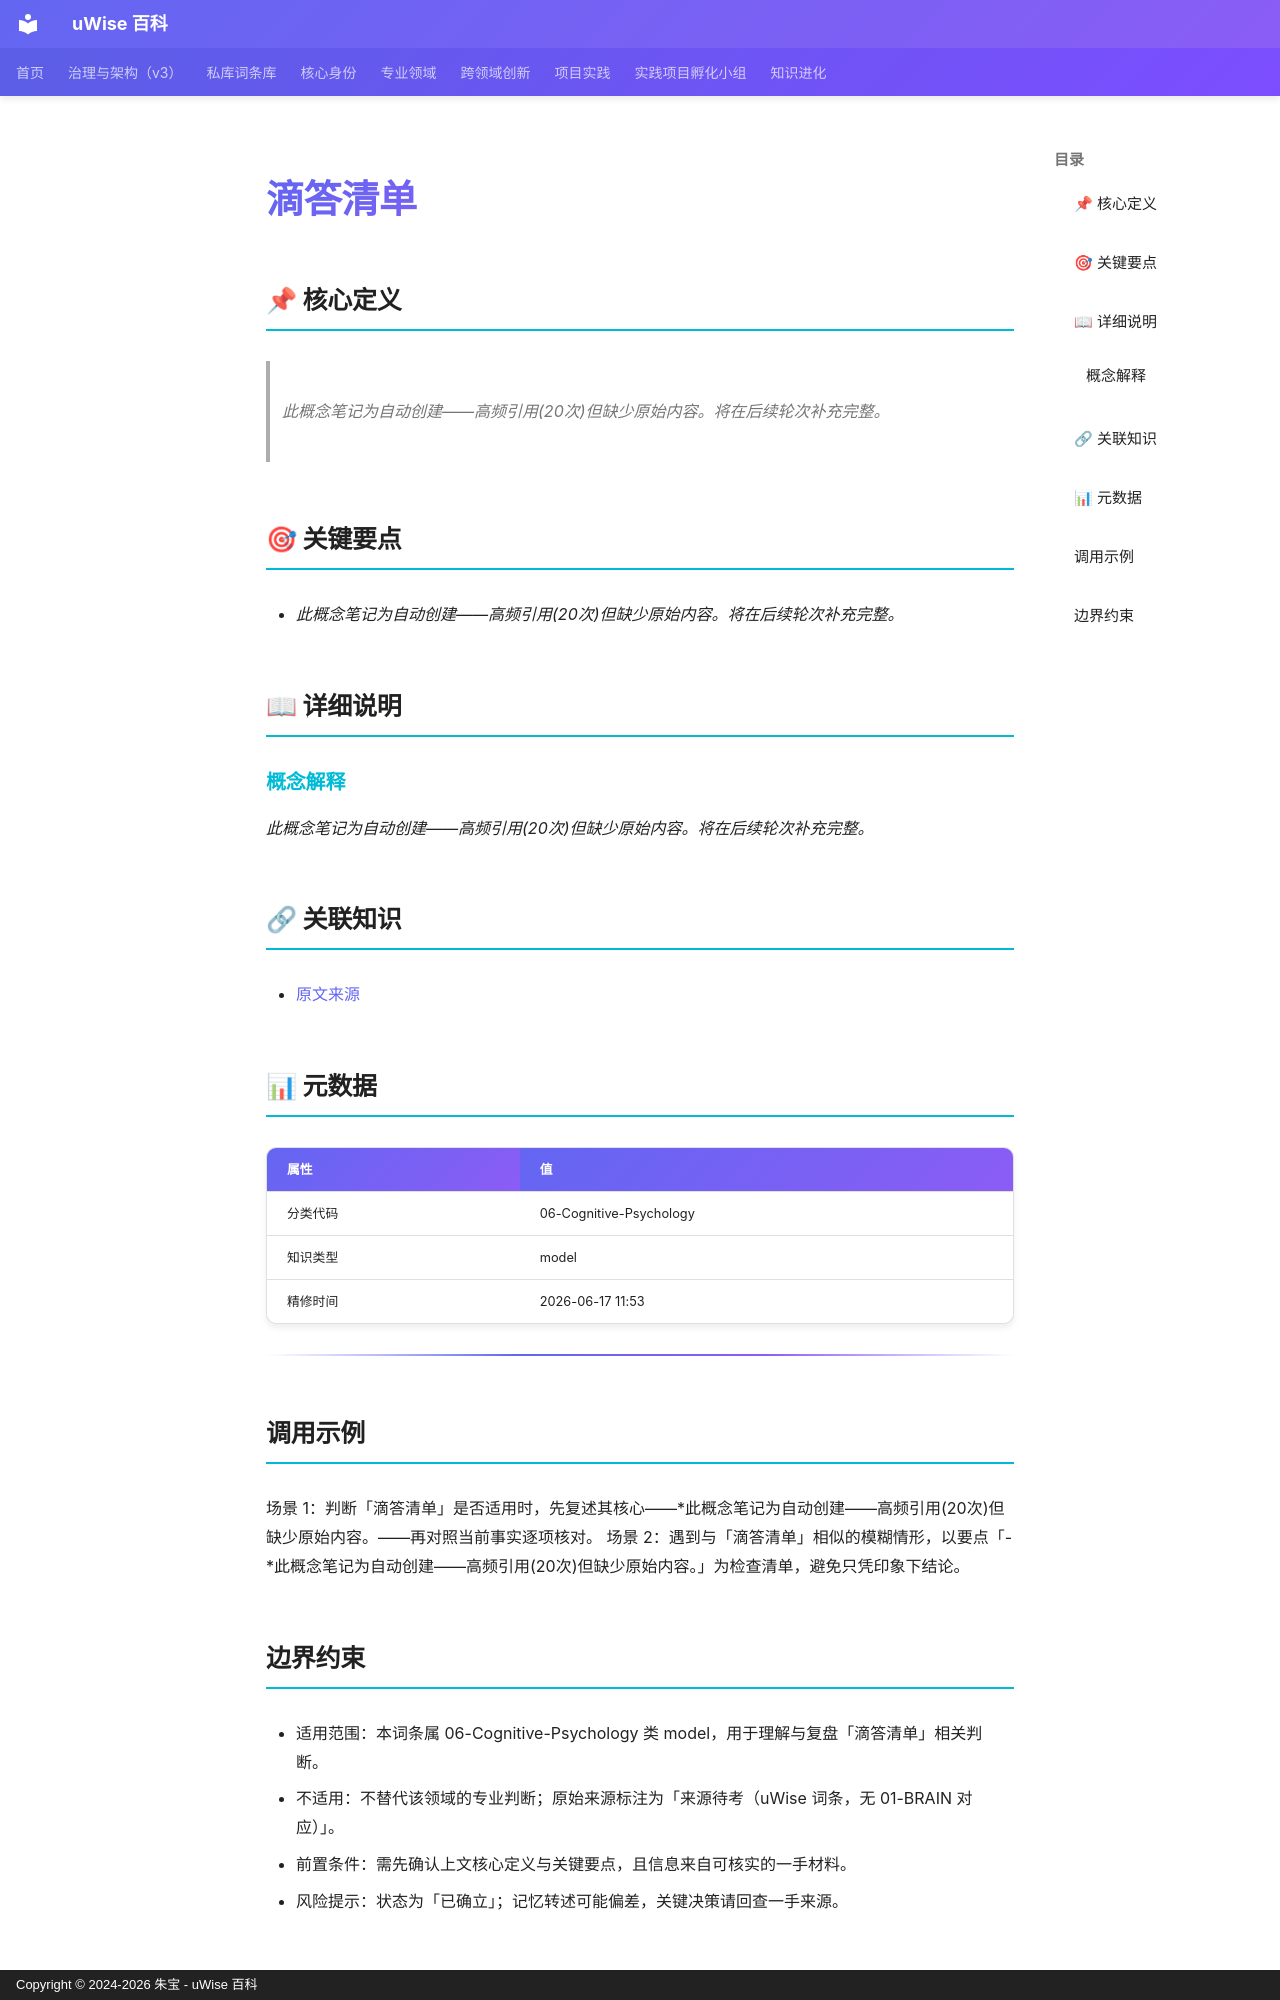

repository: zhubao315/uWise · page: vault-encyclopedia/md-16d39d2e/index.html · generator: mkdocs · copyright: Copyright © 2024-2026 朱宝 - uWise 百科

---
title: "滴答清单"
description: "此概念笔记为自动创建——高频引用(20次)但缺少原始内容。将在后续轮次补充完整。"
---

# 滴答清单

## 📌 核心定义

> *此概念笔记为自动创建——高频引用(20次)但缺少原始内容。将在后续轮次补充完整。*

## 🎯 关键要点

- *此概念笔记为自动创建——高频引用(20次)但缺少原始内容。将在后续轮次补充完整。*

## 📖 详细说明

### 概念解释
*此概念笔记为自动创建——高频引用(20次)但缺少原始内容。将在后续轮次补充完整。*


## 🔗 关联知识

- [原文来源](../md-16d39d2e/)

## 📊 元数据

| 属性 | 值 |
|------|-----|
| 分类代码 | 06-Cognitive-Psychology |
| 知识类型 | model |
| 精修时间 | 2026-06-17 11:53 |

---

## 调用示例

场景 1：判断「滴答清单」是否适用时，先复述其核心——*此概念笔记为自动创建——高频引用(20次)但缺少原始内容。——再对照当前事实逐项核对。
场景 2：遇到与「滴答清单」相似的模糊情形，以要点「- *此概念笔记为自动创建——高频引用(20次)但缺少原始内容。」为检查清单，避免只凭印象下结论。
